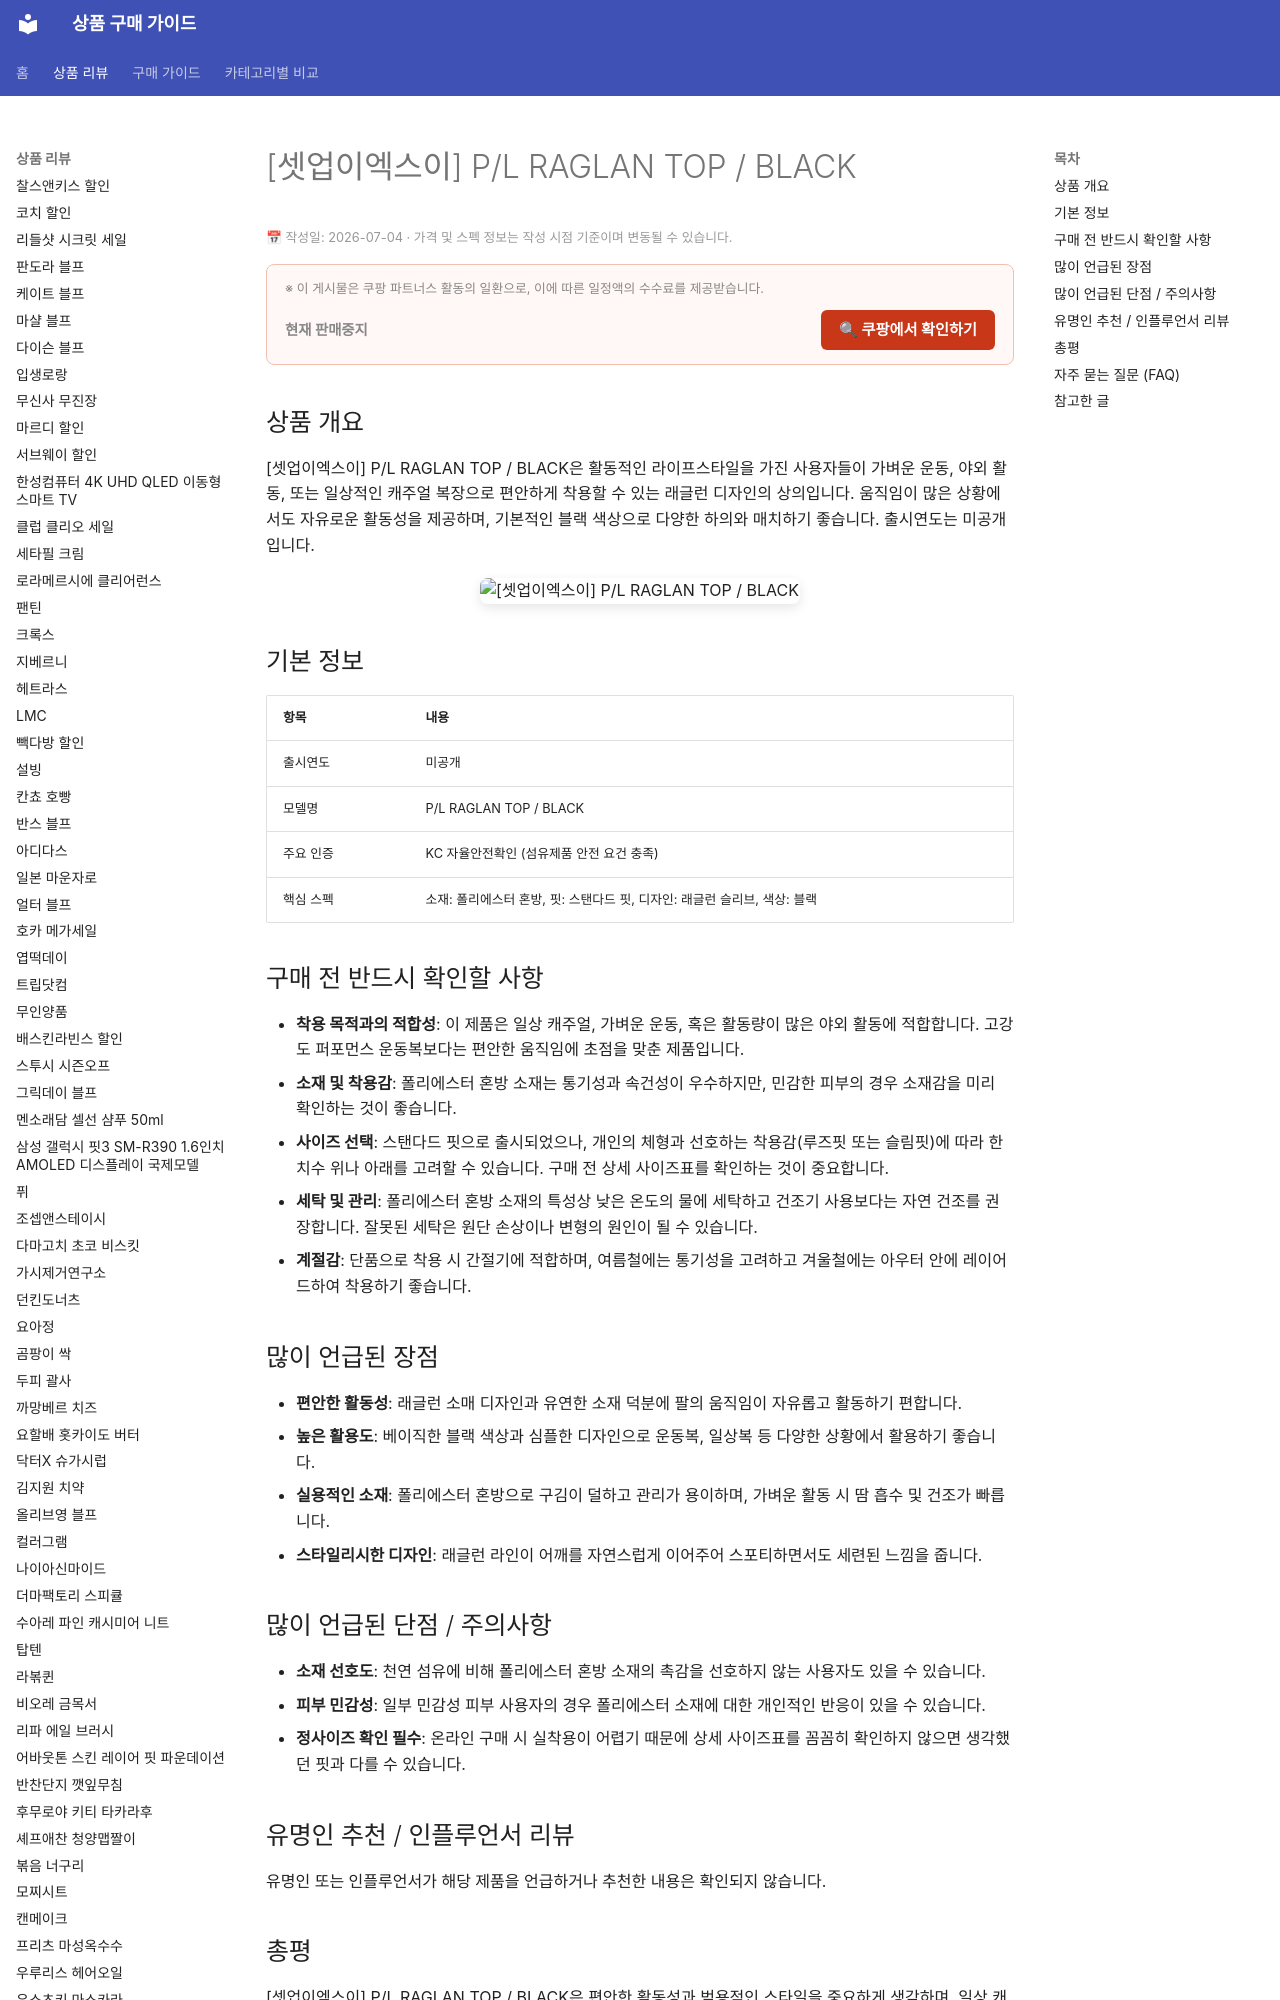

repository: buysense/product-research-wiki · page: products/setupex-pl-raglan-top-black/index.html · generator: mkdocs

---
image: https://thumbnail.coupangcdn.com/thumbnails/remote/492x492ex/image/vendor_inventory/117b/d561e2176155145d9cb1c4365d15962b4c1ff17dd3dfa96f334dbb4bc70e.jpg
title: [셋업이엑스이] P/L RAGLAN TOP / BLACK 구매 가이드
date: 2026-07-04
description: 셋업이엑스이 P/L 래글런 탑 블랙은 활동성과 편안함을 중시하는 이들을 위한 상의로, 가벼운 운동이나 일상적인 캐주얼 착용에 적합합니다.
contentUpdated: 2026-07-04
---
<!-- bs:jsonld -->
<script type="application/ld+json">
{
  "@context": "https://schema.
